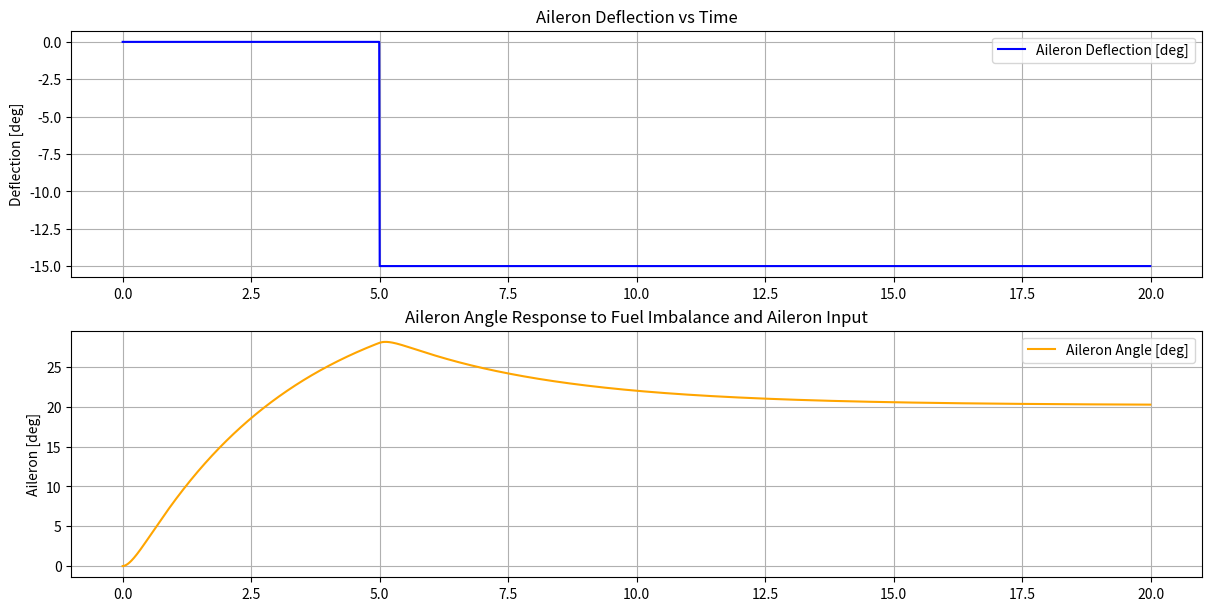

This figure's Python source:
import numpy as np
import matplotlib.pyplot as plt

# Case: left wing tanks on half capacity, right wing tanks at 10% capacity
# resulting fuel imbalance leads to a roll moment along the longitudinal axis

# ------------------------------
# FUNCTIONS
# ------------------------------ 
def moment_of_inertia (a, W, R, g):
    """
    Calculates moments of intertia of an aircraft (Ixx or Iyy or Izz)

    Parameters:
    - a: Aircraft geometry (span or length or e = (b+L)/2)
    - W: Aircraft mass
    - R: Non-dimensional radius of gyration
    - g: Gravitational constant

    Output:
    - I: Moment of inertia 
    """
    I = a**2 * W * R**2 / (4 * g)
    
    return I
    

# ------------------------------
# AIRCRAFT DATA
# ------------------------------  

# Aircraft length
L = 53.670 # [m]

# Aircraft CoG-position
x_CG = 23.778 # [m]

# Wing span
b = 47.574 # [m]

# Surface area - wing
S_wing = 256.32 # [m2]

# Wing MAC
MAC_wing = 6.0325 # [m]

# Angle of wing incidence # [deg]
alfa_inc = 4

# Surface area - vertical stabilizer (incl. elevator)
S_vert = 46.15 # [m2]

# Surface area - horizontal stabilizer (incl. rudder)
S_hor = 77.67 # [m2]

# Maximum take-off weight
MTOW = 158800.0 # [kg]

# Cruise speed
V_cruise = 243.06 # [m/s]

# Cruise altitude
h_cruise = 12000.0 # [m]


# ------------------------------
# ENVIRONMENT
# ------------------------------ 
# Gravitational constant
g = 9.81 # [m/s2]

# Air density (at cruise altitude)
rho = 0.3108 # [kg/m3]


# ------------------------------
# CONTROL DERIVATIVES
# ------------------------------ 
# Change in pitching moment due to elevator deflection
C_m_del_elev = -1.20

# Change in yawing moment due to rudder deflection
C_n_del_rud = -0.095 #0.90

# Change in rolling moment due to aileron deflection
C_r_del_ail = 0.05 #0.014 #0.05

# Stability derivative for roll
C_l_p = -0.320

# Stability derivative for yaw
C_n_r = -0.33

# Stability derivatives for pitch
C_m_0 = -0.041
C_m_q = -25.5
C_m_alfa = -1.60

# Cross coupling
# change in rolling moment coefficient due to rudder deflection
C_l_del_R = 0.005
# change in yawing moment coefficient due to aileron deflection
C_n_del_A = -0.0028

# change in yawing moment coefficient due to roll rate
C_n_p = 0.020

# Influence of the sideslip angle
# Change in rolling moment coefficient due to a unit of sideslip angle
C_l_beta = -0.095
# Change in yawing moment coefficient due to a unit of sideslip angle
C_n_beta = 0.210

# ------------------------------
# CONTROL SURFACE DEFLECTIONS
# ------------------------------ 
angles_ail = np.array([20, -20], dtype=np.float64)
angles_elev = np.array([25, -25], dtype=np.float64)
angles_rud = np.array([30, -30], dtype=np.float64)

# angles_ail = np.array([7, -7], dtype=np.float64)
# angles_elev = np.array([5, -5], dtype=np.float64)
# angles_rud = np.array([5, -5], dtype=np.float64)

# ------------------------------
# NON-DIMENSIONAL RADII OF GYRATION
# ------------------------------ 
Rx = 0.301
Ry = 0.349
Rz = 0.434

# ------------------------------
# SIMULATION PARAMETERS
# ------------------------------ 
duration = 20
dt = 0.01
T = np.arange(0, duration, dt)

# ------------------------------
# FUEL IMBALANCE CONDITIONS
# ------------------------------ 
fuel_capacity_max = 90770 #[l]
fuel_density = 0.8 # [kg/l]

# assumption left wing tanks on half capacity, right wing tanks at 10% capacity
m_fuel_left = fuel_capacity_max * fuel_density * 0.5 * 0.5
m_fuel_right = fuel_capacity_max * fuel_density * 0.5 * 0.7

# wing fuel y-axis CG-position assumpted to be in the middle of the wing
fuel_CG = b / 4

# Roll moment from fuel imbalance
M_roll_fuel = (m_fuel_right - m_fuel_left) * g * fuel_CG  # [Nm]

# Elevator starts counteracting at t = 2s (pilot reaction time assumption)
ail_start_time = 5.0
ail_deflection_deg = -15 # constant after 2s
ail_deflection_rad = np.radians(ail_deflection_deg)

# deflection_elev_deg = np.zeros_like(T)
# deflection_step_time = 2  # seconds
# deflection_elev_deg[T >= deflection_step_time] = -1.0  # elevator deflection in degrees (negative for nose down)

# deflection_elev_rad = np.radians(deflection_elev_deg)

# ------------------------------
# MAIN
# ------------------------------
# Calculate moments of inertia 
Ixx = moment_of_inertia(b, MTOW, Rx, g)
Iyy = moment_of_inertia(L, MTOW, Ry, g)
Izz = moment_of_inertia((b+L)/2, MTOW, Rz, g)

# Calculate dynamic pressure in cruise flight
q_cruise = 0.5 * rho * V_cruise**2

# deflection amplitudes [deg]
defl_amplitude_ail = np.sum(np.abs(angles_ail))/2
defl_amplitude_elev = np.sum(np.abs(angles_elev))/2
defl_amplitude_rud = np.sum(np.abs(angles_rud))/2

# frequency of control surfaces deflection_ail
freq = 2 / duration

deflection_ail = np.radians(defl_amplitude_ail * np.sin(2 * np.pi * T * freq))
deflection_elev = np.radians(defl_amplitude_elev * np.sin(2 * np.pi * T * freq))
deflection_rud = np.radians(defl_amplitude_rud * np.sin(2 * np.pi * T * freq))

# Initialize arrays
M_del_elev = np.zeros_like(T)
M_del_ail = np.zeros_like(T)
M_del_rud = np.zeros_like(T)

ang_acc_elev = np.zeros_like(T)
ang_acc_ail = np.zeros_like(T)
ang_acc_rud = np.zeros_like(T)

ang_vel_elev = np.zeros_like(T)
ang_vel_ail = np.zeros_like(T)
ang_vel_rud = np.zeros_like(T)

ang_angle_elev = np.zeros_like(T)
ang_angle_ail = np.zeros_like(T)
ang_angle_rud = np.zeros_like(T)

# for CG-shift
ail_defl = np.zeros_like(T)
M_total_roll = np.zeros_like(T)

# ------------------------------
# Simulation loop
# ------------------------------
for i in range(1, len(T)):
    # Aileron deflection starts at 2 seconds
    if T[i] >= ail_start_time:
        ail_defl[i] = ail_deflection_rad
        
    # Aerodynamic pitch moment
    C_r = 2 * C_r_del_ail * ail_defl[i] + C_l_beta * ang_angle_ail[i-1] + C_l_p * ang_vel_ail[i-1] 
    # Roll moment
    M_del_ail[i] = C_r * q_cruise * S_wing * MAC_wing
    # Angular acceleration
    ang_acc_ail[i]  = M_del_ail[i] / Ixx
    # Angular velocity (Euler integration)
    ang_vel_ail[i]  = ang_vel_ail[i-1]  + ang_acc_ail[i] * dt
    # Angular position (Euler integration)
    ang_angle_ail[i]  = ang_angle_ail[i-1]  + ang_vel_ail[i] * dt
    
    M_aero_ail = C_r * q_cruise * S_wing * MAC_wing
    
    # Total pitch moment
    M_total_roll[i] = M_aero_ail + M_roll_fuel
    
    # Angular acceleration, velocity, angle (pitch)
    ang_acc_ail[i] = M_total_roll[i] / Ixx
    ang_vel_ail[i] = ang_vel_ail[i-1] + ang_acc_ail[i] * dt
    ang_angle_ail[i] = ang_angle_ail[i-1] + ang_vel_ail[i] * dt

# Convert pitch angle to degrees
phi_deg = np.degrees(ang_angle_ail)

# ------------------------------
# Plotting results
# ------------------------------


fig, axs = plt.subplots(2, 1, figsize=(12, 6), constrained_layout=True)

# Elevator deflection
axs[0].plot(T, np.degrees(ail_defl), label='Aileron Deflection [deg]', color='blue')
axs[0].set_ylabel('Deflection [deg]')
axs[0].set_title('Aileron Deflection vs Time')
axs[0].legend()
axs[0].grid()

# Pitch angle
axs[1].plot(T, phi_deg, label='Aileron Angle [deg]', color='orange')
axs[1].set_ylabel('Aileron [deg]')
axs[1].set_title('Aileron Angle Response to Fuel Imbalance and Aileron Input')
axs[1].legend()
axs[1].grid()


plt.show()


